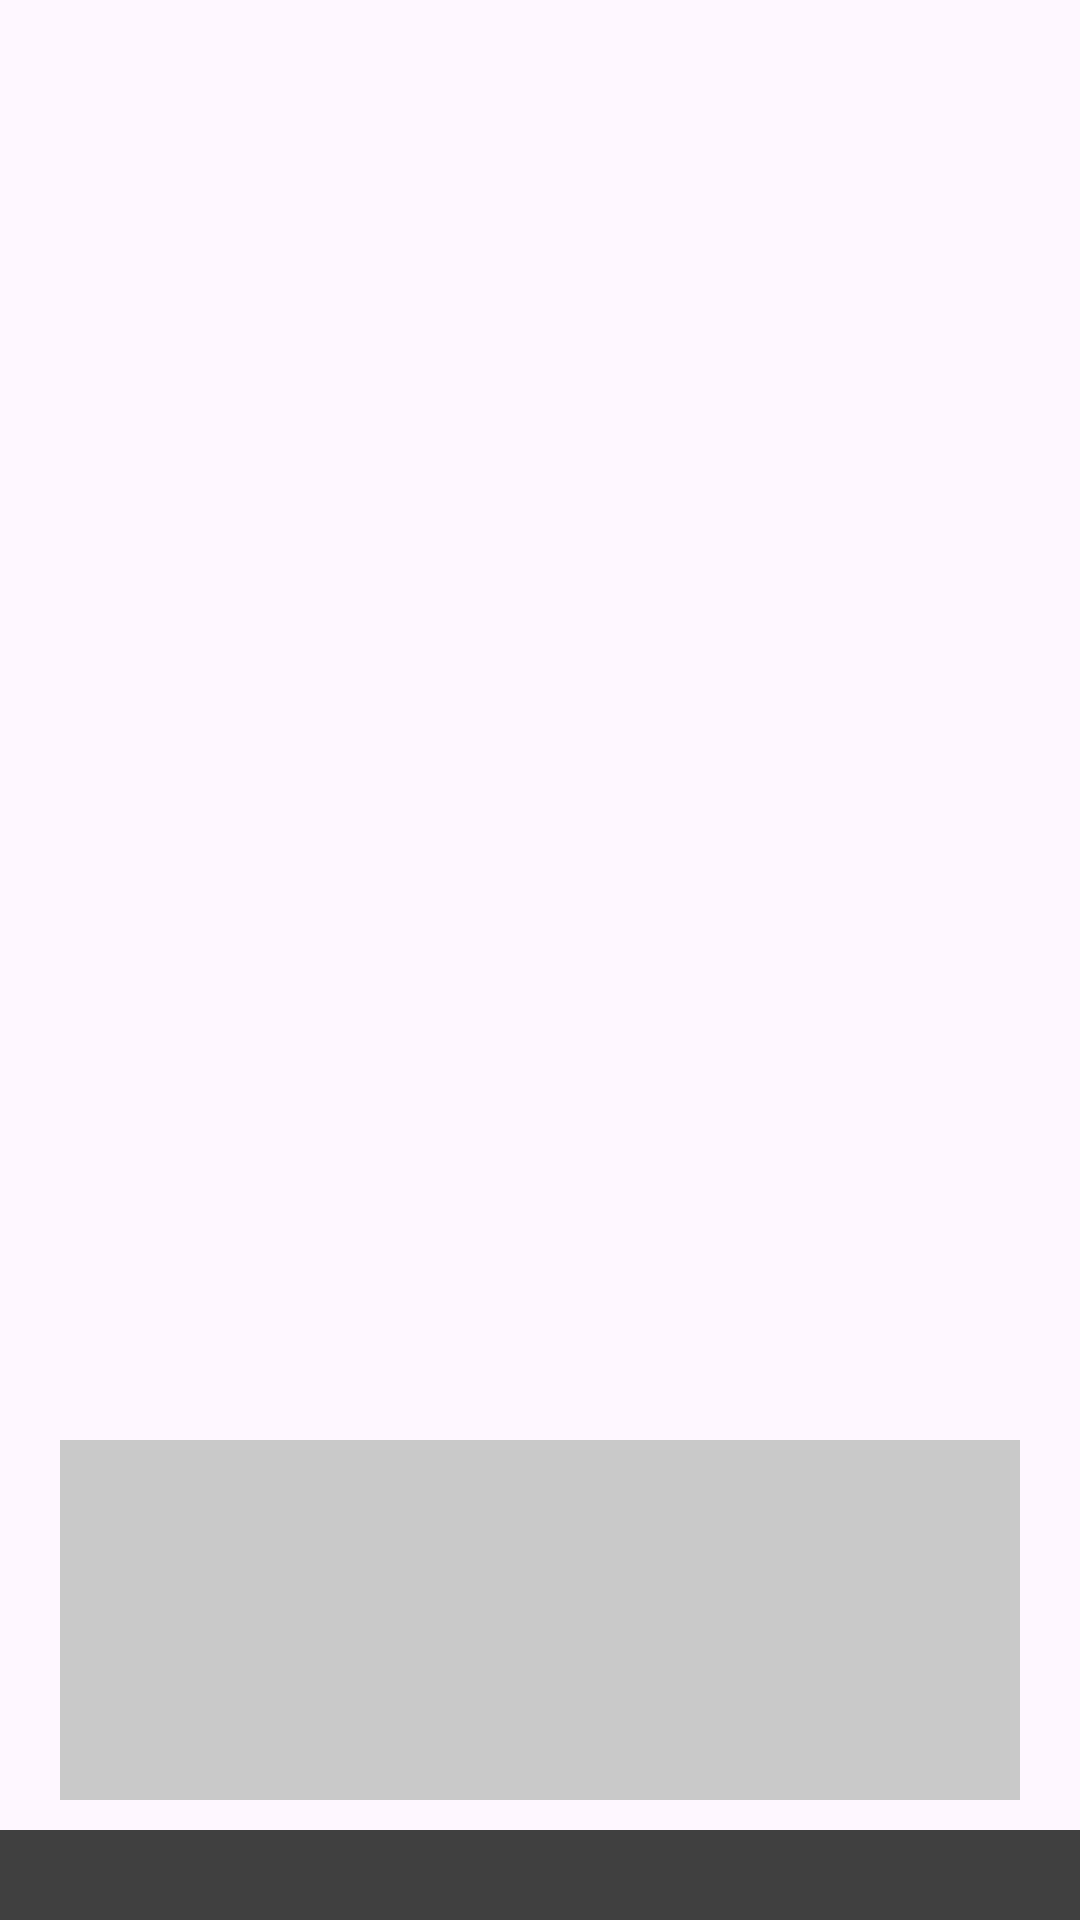

Produce the Android XML layout that renders to this screen, including the resource entries it uses.
<!-- AndroidManifest.xml: application theme Theme.Geocamera -->
<!-- res/layout/activity_click_marker.xml -->
<?xml version="1.0" encoding="utf-8"?>
<androidx.constraintlayout.widget.ConstraintLayout xmlns:android="http://schemas.android.com/apk/res/android"
    xmlns:app="http://schemas.android.com/apk/res-auto"
    xmlns:tools="http://schemas.android.com/tools"
    android:layout_width="match_parent"
    android:layout_height="match_parent"
    tools:context=".ClickMarkerActivity.ClickMarkerActivity">

    <ImageView
        android:id="@+id/markerPicture"
        android:layout_width="0dp"
        android:layout_height="wrap_content"
        android:layout_marginStart="8dp"
        android:layout_marginEnd="8dp"
        android:layout_marginBottom="150dp"
        app:layout_constraintBottom_toBottomOf="parent"
        app:layout_constraintEnd_toEndOf="parent"
        app:layout_constraintStart_toStartOf="parent"
        app:layout_constraintTop_toTopOf="parent"
        app:srcCompat="@drawable/ic_launcher_background" />

    <TextView
        android:id="@+id/markerDescription"
        android:layout_width="match_parent"
        android:layout_height="120dp"
        app:layout_constraintBottom_toBottomOf="parent"
        android:layout_marginBottom="40dp"
        android:layout_marginStart="20dp"
        android:layout_marginEnd="20dp"
        android:textSize="20sp"
        android:background="#c9c9c9"
        />

    <TextView
        android:id="@+id/markerDate"
        android:layout_width="match_parent"
        android:layout_height="30dp"
        app:layout_constraintBottom_toBottomOf="parent"
        android:gravity="center_horizontal"
        android:textSize="20sp"
        android:textColor="@color/white"
        android:background="#404040"/>

</androidx.constraintlayout.widget.ConstraintLayout>
<!-- resources referenced by this layout -->
<resources>
  <style name="Theme.Geocamera" parent="Base.Theme.Geocamera" />
  <style name="Base.Theme.Geocamera" parent="Theme.Material3.DayNight.NoActionBar">
          
          
      </style>
  <!-- not gathered from this repository: default colours our renderer supplied (Android Studio template values) -->
  <color name="white">#FFFFFFFF</color>
</resources>
